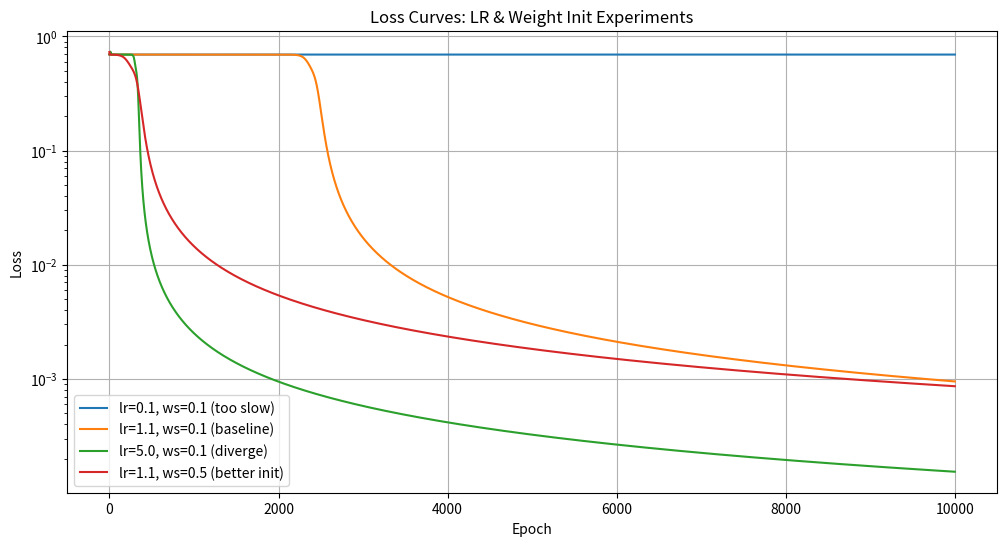

Write the Python code that produced this figure.
import numpy as np
import matplotlib.pyplot as plt

def run_experiment(lr, weight_scale, epochs=10000):
    np.random.seed(42)

    X = np.array([[0,0],[0,1],[1,0],[1,1]])
    y = np.array([[0],[1],[1],[0]])

    W1 = np.random.randn(2, 3) * weight_scale
    b1 = np.zeros((1, 3))
    W2 = np.random.randn(3, 1) * weight_scale
    b2 = np.zeros((1, 1))

    def sigmoid(z):
        return 1 / (1 + np.exp(-z))

    def sigmoid_derivative(z):
        return sigmoid(z) * (1 - sigmoid(z))

    def compute_loss(y_true, y_pred):
        return -np.mean(y_true * np.log(y_pred + 1e-8) + (1-y_true) * np.log(1-y_pred + 1e-8))

    def forward(X):
        Z1 = np.dot(X, W1) + b1
        A1 = sigmoid(Z1)
        Z2 = np.dot(A1, W2) + b2
        A2 = sigmoid(Z2)
        return Z1, A1, Z2, A2

    def backward(X, y, Z1, A1, Z2, A2):
        m = X.shape[0]
        dL_dA2 = -(y/(A2+1e-8)) + (1-y)/(1-A2+1e-8)
        dL_dZ2 = dL_dA2 * sigmoid_derivative(Z2)
        dL_dW2 = np.dot(A1.T, dL_dZ2) / m
        db2    = np.mean(dL_dZ2, axis=0, keepdims=True)
        dL_dA1 = np.dot(dL_dZ2, W2.T)
        dL_dZ1 = dL_dA1 * sigmoid_derivative(Z1)
        dL_dW1 = np.dot(X.T, dL_dZ1) / m
        db1    = np.mean(dL_dZ1, axis=0, keepdims=True)
        return dL_dW1, db1, dL_dW2, db2

    loss_history = []
    for epoch in range(epochs):
        Z1, A1, Z2, A2 = forward(X)
        loss = compute_loss(y, A2)
        loss_history.append(loss)
        dW1, db1, dW2, db2 = backward(X, y, Z1, A1, Z2, A2)
        W1_ = W1 - lr * dW1
        b1_ = b1 - lr * db1
        W2_ = W2 - lr * dW2
        b2_ = b2 - lr * db2
        W1[:], b1[:], W2[:], b2[:] = W1_, b1_, W2_, b2_

    return loss_history

# Run these 4 experiments and plot them all on one chart
# Experiment 1: lr=0.1,  weight_scale=0.1  (too slow)
# Experiment 2: lr=1.1,  weight_scale=0.1  (our current - baseline)
# Experiment 3: lr=5.0,  weight_scale=0.1  (too high - watch it diverge)
# Experiment 4: lr=1.1,  weight_scale=0.5  (better init - does the cliff disappear?)

experiments = [
    (0.1, 0.1, "lr=0.1, ws=0.1 (too slow)"),
    (1.1, 0.1, "lr=1.1, ws=0.1 (baseline)"),
    (5.0, 0.1, "lr=5.0, ws=0.1 (diverge)"),
    (1.1, 0.5, "lr=1.1, ws=0.5 (better init)"),
]

plt.figure(figsize=(12, 6))
for lr, ws, label in experiments:
    loss_history = run_experiment(lr, ws)
    plt.plot(loss_history, label=label)

plt.title('Loss Curves: LR & Weight Init Experiments')
plt.xlabel('Epoch')
plt.ylabel('Loss')
plt.legend()
plt.yscale('log')   # log scale makes differences more visible
plt.grid(True)
plt.show()
